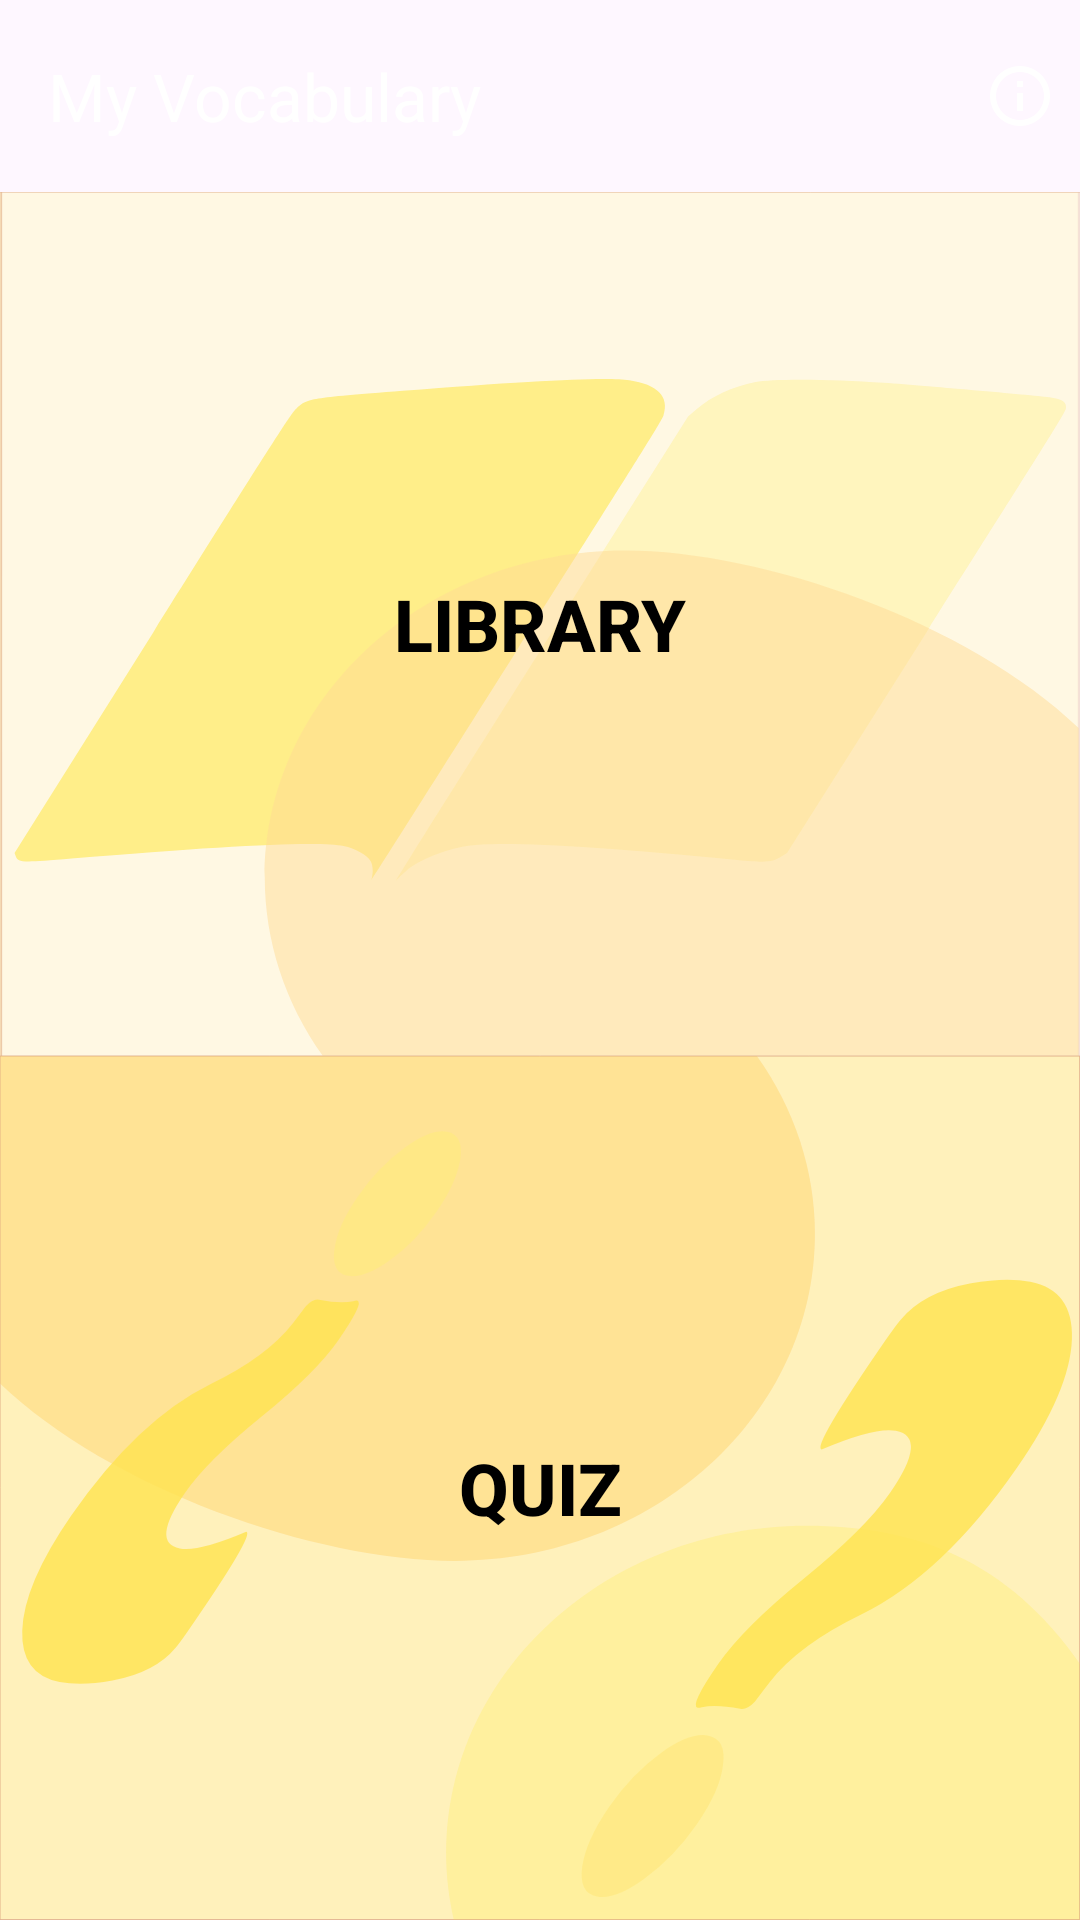

Android layout source for this screen:
<!-- AndroidManifest.xml: application theme Theme.MyVocabulary -->
<!-- res/layout/fragment_home.xml -->
<?xml version="1.0" encoding="utf-8"?>
<androidx.constraintlayout.widget.ConstraintLayout xmlns:android="http://schemas.android.com/apk/res/android"
    xmlns:app="http://schemas.android.com/apk/res-auto"
    android:id="@+id/home_fragment_container"
    android:layout_width="match_parent"
    android:layout_height="match_parent"
    android:layout_gravity="center">

    <com.google.android.material.appbar.AppBarLayout
        android:id="@+id/app_bar"
        android:layout_width="match_parent"
        android:layout_height="wrap_content"
        android:fitsSystemWindows="true"
        app:layout_constraintEnd_toEndOf="parent"
        app:layout_constraintStart_toStartOf="parent"
        app:layout_constraintTop_toTopOf="parent">

        <androidx.appcompat.widget.Toolbar
            android:id="@+id/main_toolbar"
            app:titleTextColor="@color/white"
            android:layout_width="match_parent"
            android:layout_height="wrap_content"
            android:fitsSystemWindows="true"
            android:textAlignment="center"
            app:layout_constraintEnd_toEndOf="parent"
            app:layout_constraintStart_toStartOf="parent"
            app:layout_constraintTop_toTopOf="parent"
            app:title="@string/my_vocabulary_app_title">

            <ImageButton
                android:id="@+id/about_button"
                android:layout_width="@dimen/information_icon_size"
                android:layout_height="@dimen/information_icon_size"
                android:padding="@dimen/padding_normal"
                android:background="@null"
                android:scaleType="fitCenter"
                android:layout_gravity="end"
                android:src="@drawable/ic_info_outline"
                android:tint="@color/white"
                android:elevation="2dp"/>

            <ImageButton
                android:id="@+id/quote_button"
                android:layout_width="@dimen/information_icon_size"
                android:layout_height="@dimen/information_icon_size"
                android:padding="@dimen/padding_normal"
                android:background="@null"
                android:scaleType="fitCenter"
                android:layout_gravity="end"
                android:src="@drawable/ic_format_quote"
                android:tint="@color/white"
                android:visibility="invisible"
                android:elevation="2dp"/>
        </androidx.appcompat.widget.Toolbar>
    </com.google.android.material.appbar.AppBarLayout>

    <ImageView
        android:id="@+id/dictionary_image"
        android:layout_width="0dp"
        android:layout_height="0dp"
        android:src="@drawable/ic_dictionary_background_1000"
        android:scaleType="fitXY"
        app:layout_constraintStart_toStartOf="parent"
        app:layout_constraintEnd_toEndOf="parent"
        app:layout_constraintBottom_toTopOf="@id/quiz_image"
        app:layout_constraintTop_toBottomOf="@id/app_bar"/>
    <Button
        android:id="@+id/dictionary_button"
        style="?android:attr/borderlessButtonStyle"
        android:layout_width="match_parent"
        android:layout_height="0dp"
        android:background="?selectableItemBackground"
        android:backgroundTint="#00ffffff"
        android:gravity="center"
        android:text="@string/library_button"
        android:textColor="@color/primary_text"
        android:textSize="@dimen/text_size_large"
        android:textStyle="bold"
        app:layout_constraintBottom_toTopOf="@+id/quiz_button"
        app:layout_constraintEnd_toEndOf="parent"
        app:layout_constraintStart_toStartOf="parent"
        app:layout_constraintTop_toBottomOf="@+id/app_bar" />

    <ImageView
        android:id="@+id/quiz_image"
        android:layout_width="0dp"
        android:layout_height="0dp"
        android:src="@drawable/ic_clean_question_button_1000"
        android:scaleType="fitXY"
        app:layout_constraintStart_toStartOf="parent"
        app:layout_constraintEnd_toEndOf="parent"
        app:layout_constraintBottom_toBottomOf="parent"
        app:layout_constraintTop_toBottomOf="@id/dictionary_image"/>

    <Button
        android:id="@+id/quiz_button"
        style="?android:attr/borderlessButtonStyle"
        android:layout_width="match_parent"
        android:layout_height="0dp"
        android:backgroundTint="#00ffffff"
        android:background="?selectableItemBackground"
        android:text="@string/quizzes_button"
        android:textColor="@color/primary_text"
        android:textSize="@dimen/text_size_large"
        android:textStyle="bold"
        app:layout_constraintBottom_toBottomOf="parent"
        app:layout_constraintEnd_toEndOf="parent"
        app:layout_constraintStart_toStartOf="parent"
        app:layout_constraintTop_toBottomOf="@+id/dictionary_image" />

</androidx.constraintlayout.widget.ConstraintLayout>
<!-- resources referenced by this layout -->
<resources>
  <color name="primary_text">#000000</color>
  <dimen name="information_icon_size">40dp</dimen>
  <dimen name="padding_normal">8dp</dimen>
  <dimen name="text_size_large">24sp</dimen>
  <!-- drawable ic_clean_question_button_1000: vector/xml drawable (drawable, 3821 chars, omitted) -->
  <!-- drawable ic_dictionary_background_1000: vector/xml drawable (drawable, 2452 chars, omitted) -->
  <!-- drawable ic_info_outline (drawable) -->
  <vector android:autoMirrored="true" android:height="24dp"
      android:viewportHeight="24.0" android:viewportWidth="24.0"
      android:width="24dp" xmlns:android="http://schemas.android.com/apk/res/android">
      <path android:fillColor="@color/white" android:pathData="M11,17h2v-6h-2v6zM12,2C6.48,2 2,6.48 2,12s4.48,10 10,10 10,-4.48 10,-10S17.52,2 12,2zM12,20c-4.41,0 -8,-3.59 -8,-8s3.59,-8 8,-8 8,3.59 8,8 -3.59,8 -8,8zM11,9h2L13,7h-2v2z"/>
  </vector>
  <string name="library_button">Library</string>
  <string name="my_vocabulary_app_title">My Vocabulary</string>
  <string name="quizzes_button">Quiz</string>
  <style name="Theme.MyVocabulary" parent="Theme.Material3.DayNight.NoActionBar">
          <item name="android:windowLayoutInDisplayCutoutMode">shortEdges</item>
          <item name="android:windowTranslucentStatus">false</item>
          <item name="android:windowTranslucentNavigation">false</item>
      </style>
  <!-- not gathered from this repository: default colours our renderer supplied (Android Studio template values) -->
  <color name="white">#FFFFFFFF</color>
</resources>
